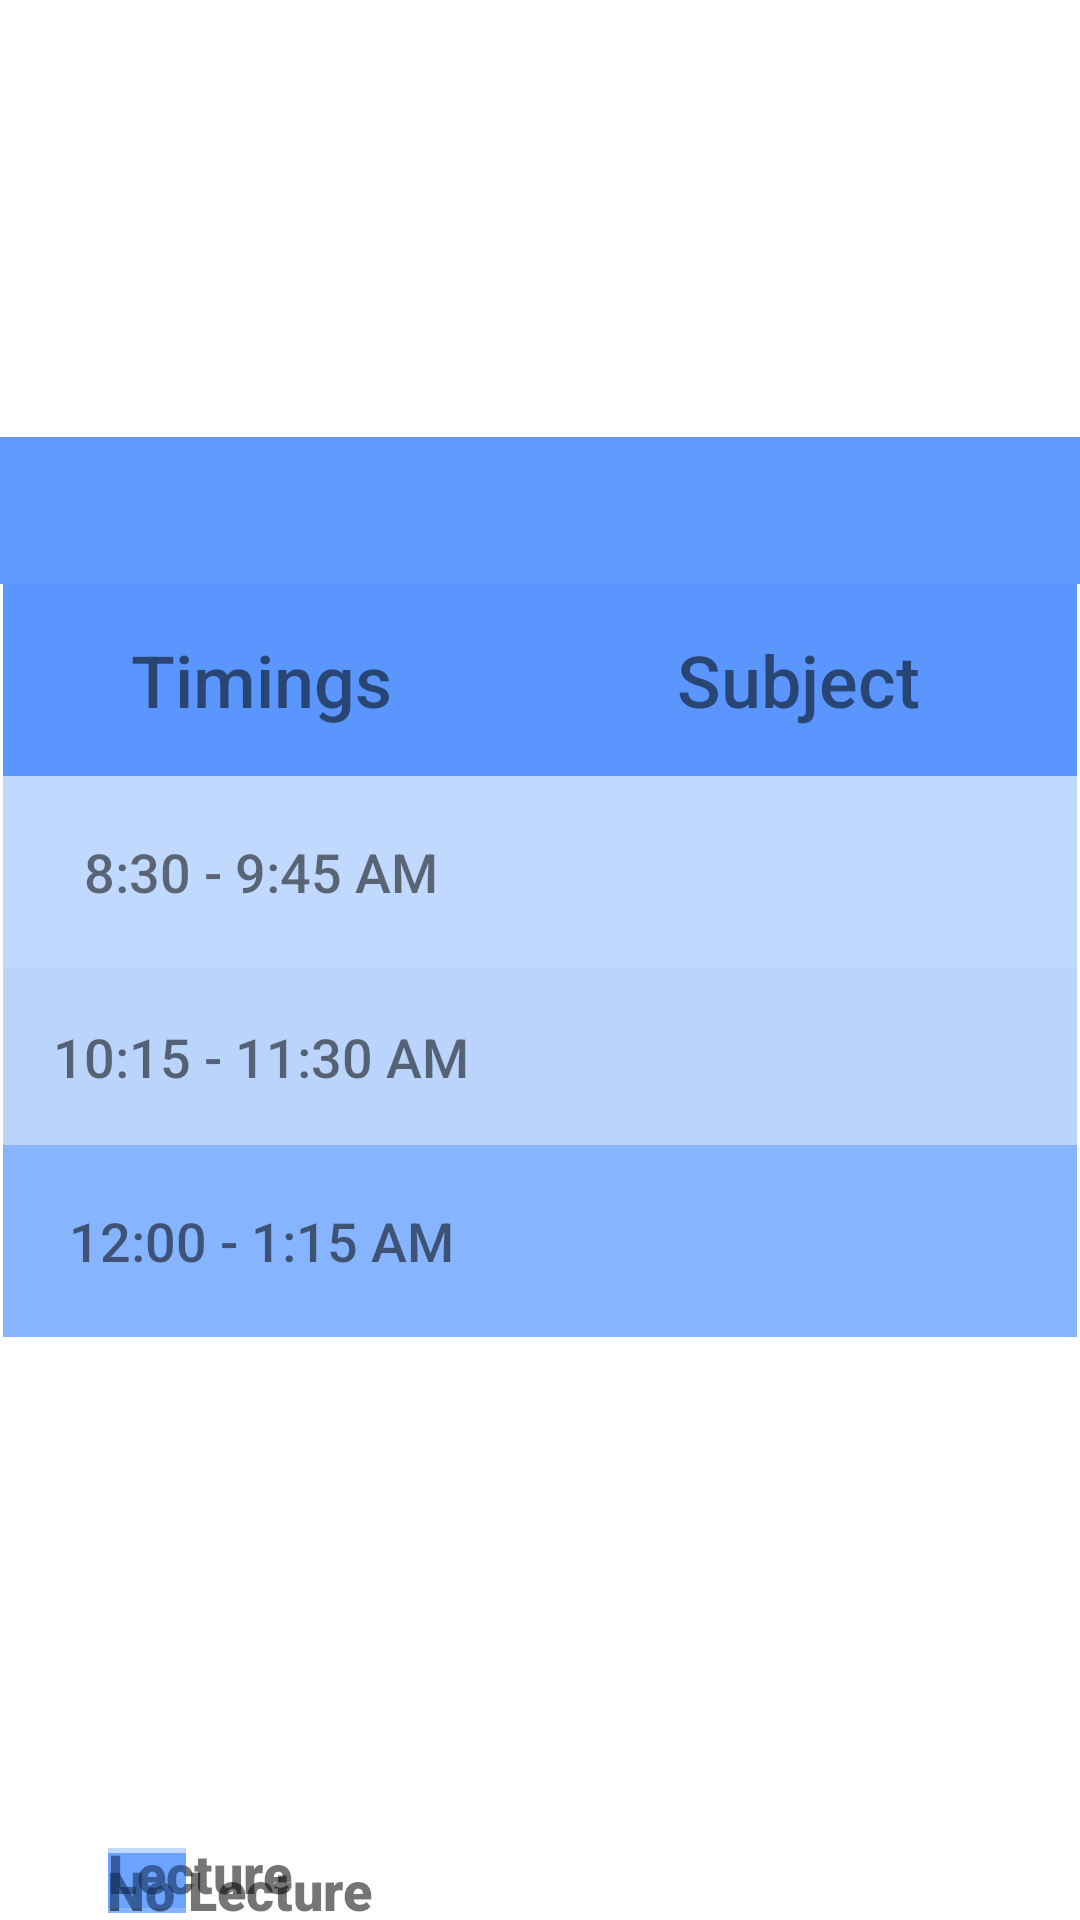

Here is an Android app screen rendered from its layout file. Give the layout XML and the strings, colors and styles it references.
<!-- AndroidManifest.xml: application theme Theme.WinterSemesterTimeTable -->
<!-- res/layout/activity_friday.xml -->
<?xml version="1.0" encoding="utf-8"?>
<androidx.constraintlayout.widget.ConstraintLayout xmlns:android="http://schemas.android.com/apk/res/android"
    xmlns:app="http://schemas.android.com/apk/res-auto"
    xmlns:tools="http://schemas.android.com/tools"
    android:layout_width="match_parent"
    android:layout_height="match_parent"
    tools:context=".Friday">

    <TextView
        android:id="@+id/textView2"
        android:layout_width="0dp"
        android:layout_height="49dp"
        android:layout_marginTop="112dp"
        android:background="#C12979FF"
        android:fontFamily="sans-serif-black"
        android:gravity="center"
        android:textColor="#C10E0E0E"
        android:textSize="36sp"
        android:textStyle="bold"
        app:layout_constraintBottom_toTopOf="@+id/tableLayout2"
        app:layout_constraintEnd_toEndOf="parent"
        app:layout_constraintHorizontal_bias="0.498"
        app:layout_constraintStart_toStartOf="parent"
        app:layout_constraintTop_toTopOf="parent"
        app:layout_constraintVertical_bias="1.0" />

    <TableLayout
        android:id="@+id/tableLayout2"
        android:layout_width="wrap_content"
        android:layout_height="wrap_content"
        android:background="#FFFFFF"
        app:layout_constraintBottom_toBottomOf="parent"
        app:layout_constraintEnd_toEndOf="parent"
        app:layout_constraintStart_toStartOf="parent"
        app:layout_constraintTop_toTopOf="parent">

        <TableRow
            android:layout_width="wrap_content"
            android:layout_height="wrap_content"
            android:background="#F3F5F8">

            <TextView
                android:id="@+id/textView3"
                android:layout_width="172dp"
                android:layout_height="match_parent"
                android:background="#C12979FF"
                android:fontFamily="sans-serif-medium"
                android:gravity="center"
                android:text="@string/column_name_1"
                android:textSize="24sp"
                tools:text="@string/column_name_1" />

            <TextView
                android:id="@+id/textView4"
                android:layout_width="wrap_content"
                android:layout_height="64dp"
                android:background="#C12979FF"
                android:fontFamily="sans-serif-medium"
                android:gravity="center"
                android:text="@string/column_name_2"
                android:textSize="24sp"
                tools:text="@string/column_name_2" />
        </TableRow>

        <TableRow
            android:layout_width="wrap_content"
            android:layout_height="wrap_content">

            <TextView
                android:id="@+id/textView5"
                android:layout_width="172dp"
                android:layout_height="64dp"
                android:background="#482979FF"
                android:fontFamily="sans-serif-medium"
                android:gravity="center"
                android:text="@string/time_1"
                android:textSize="18sp"
                tools:text="@string/time_1" />

            <TextView
                android:id="@+id/textView6"
                android:layout_width="172dp"
                android:layout_height="match_parent"
                android:background="#482979FF"
                android:gravity="center"
                android:textSize="18sp" />
        </TableRow>

        <TableRow
            android:layout_width="match_parent"
            android:layout_height="64dp"
            android:background="#F4F7FB">

            <TextView
                android:id="@+id/textView9"
                android:layout_width="171dp"
                android:layout_height="59dp"
                android:background="#482979FF"
                android:fontFamily="sans-serif-medium"
                android:gravity="center"
                android:text="@string/time_2"
                android:textSize="18sp" />

            <TextView
                android:id="@+id/textView10"
                android:layout_width="wrap_content"
                android:layout_height="match_parent"
                android:background="#482979FF"
                android:gravity="center"
                android:textSize="18sp" />
        </TableRow>

        <TableRow
            android:layout_width="match_parent"
            android:layout_height="64dp">

            <TextView
                android:id="@+id/textView11"
                android:layout_width="wrap_content"
                android:layout_height="64dp"
                android:background="#8F2979FF"
                android:fontFamily="sans-serif-medium"
                android:gravity="center"
                android:text="@string/time_3"
                android:textSize="18sp" />

            <TextView
                android:id="@+id/textView12"
                android:layout_width="186dp"
                android:layout_height="64dp"
                android:background="#8F2979FF"
                android:gravity="center"
                android:textSize="18sp" />
        </TableRow>
    </TableLayout>

    <TextView
        android:id="@+id/textView7"
        android:layout_width="26dp"
        android:layout_height="20dp"
        android:layout_marginStart="36dp"
        android:layout_marginLeft="36dp"
        android:layout_marginTop="172dp"
        android:background="#8F2979FF"
        app:layout_constraintStart_toStartOf="parent"
        app:layout_constraintTop_toBottomOf="@+id/tableLayout2" />

    <TextView
        android:id="@+id/textView8"
        android:layout_width="wrap_content"
        android:layout_height="wrap_content"
        android:layout_marginTop="172dp"
        android:layout_marginEnd="236dp"
        android:layout_marginRight="236dp"
        android:fontFamily="sans-serif-black"
        android:text="No Lecture"
        android:textSize="18sp"
        android:textStyle="bold"
        app:layout_constraintEnd_toEndOf="parent"
        app:layout_constraintTop_toBottomOf="@+id/tableLayout2" />

    <TextView
        android:id="@+id/textView13"
        android:layout_width="88dp"
        android:layout_height="24dp"
        android:layout_marginEnd="236dp"
        android:layout_marginRight="236dp"
        android:layout_marginBottom="4dp"
        android:fontFamily="sans-serif-black"
        android:text="Lecture"
        android:textSize="18sp"
        android:textStyle="bold"
        app:layout_constraintBottom_toBottomOf="parent"
        app:layout_constraintEnd_toEndOf="parent" />

    <TextView
        android:id="@+id/textView15"
        android:layout_width="26dp"
        android:layout_height="20dp"
        android:layout_marginStart="36dp"
        android:layout_marginLeft="36dp"
        android:layout_marginBottom="4dp"
        android:background="#482979FF"
        app:layout_constraintBottom_toBottomOf="parent"
        app:layout_constraintStart_toStartOf="parent" />

</androidx.constraintlayout.widget.ConstraintLayout>
<!-- resources referenced by this layout -->
<resources>
  <string name="column_name_1">Timings</string>
  <string name="column_name_2">Subject</string>
  <string name="time_1">8:30 - 9:45 AM</string>
  <string name="time_2">10:15 - 11:30 AM</string>
  <string name="time_3">12:00 - 1:15 AM</string>
  <style name="Theme.WinterSemesterTimeTable" parent="Theme.MaterialComponents.DayNight.DarkActionBar">
          
          <item name="colorPrimary">@color/purple_500</item>
          <item name="colorPrimaryVariant">@color/purple_700</item>
          <item name="colorOnPrimary">@color/white</item>
          
          <item name="colorSecondary">@color/teal_200</item>
          <item name="colorSecondaryVariant">@color/teal_700</item>
          <item name="colorOnSecondary">@color/black</item>
          
          <item name="android:statusBarColor" tools:targetApi="l">?attr/colorPrimaryVariant</item>
          
      </style>
  <!-- not gathered from this repository: default colours our renderer supplied (Android Studio template values) -->
  <color name="purple_500">#FF6200EE</color>
  <color name="purple_700">#FF3700B3</color>
  <color name="teal_200">#FF03DAC5</color>
  <color name="teal_700">#FF018786</color>
  <color name="black">#FF000000</color>
  <color name="white">#FFFFFFFF</color>
</resources>
